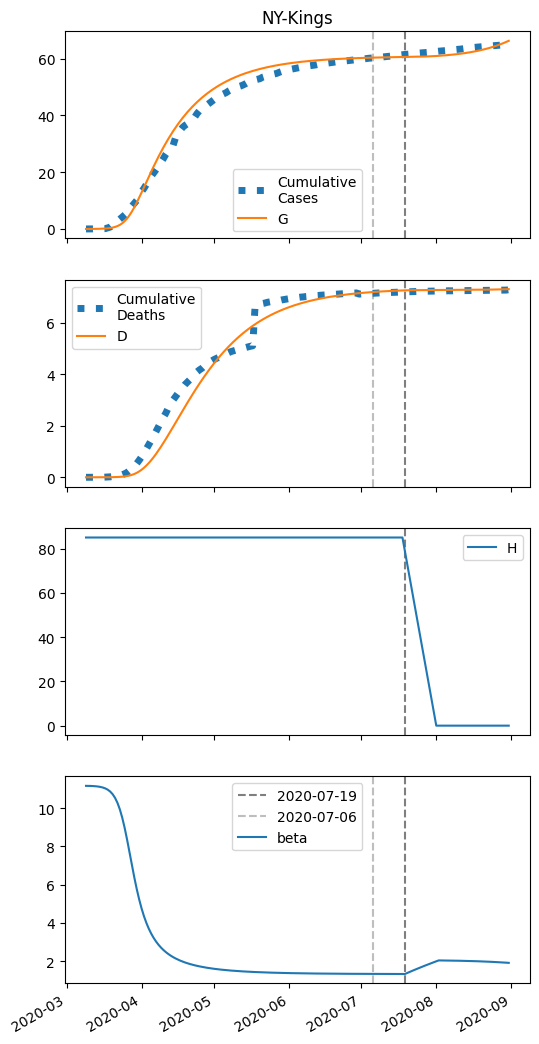

Source data for this figure (header and first rows):
series, 2020-03-09, 2020-03-10, 2020-03-11, 2020-03-12, 2020-03-13, 2020-03-14, 2020-03-15, 2020-03-16, 2020-03-17, 2020-03-18, 2020-03-19, 2020-03-20, 2020-03-21, 2020-03-22, 2020-03-23, 2020-03-24, 2020-03-25, 2020-03-26, 2020-03-27, 2020-03-28, 2020-03-29, 2020-03-30, 2020-03-31
S, 127981, 127978, 127973, 127965, 127955, 127939, 127915, 127881, 127831, 127758, 127651, 127498, 127279, 126972, 126548, 125979, 125236, 124300, 123165, 121839, 120344, 118711, 116974
I, 6.0, 8.859, 13.08, 19.3, 28.48, 41.99, 61.87, 91.06, 133.8, 196.1, 286.5, 416.4, 601, 859.1, 1212, 1683, 2288, 3036, 3922, 4927, 6019, 7159, 8309
IH, 0.0, 0.2402, 0.4353, 0.6697, 0.9975, 1.475, 2.176, 3.207, 4.722, 6.942, 10.18, 14.89, 21.67, 31.33, 44.91, 63.61, 88.71, 121.4, 162.3, 211.5, 268.2, 331, 397.7
IN, 0.2513, 0.4675, 0.7734, 1.213, 1.853, 2.787, 4.158, 6.17, 9.125, 13.46, 19.8, 29.04, 42.43, 61.69, 89.08, 127.4, 180.2, 250.9, 343.1, 459.6, 601.9, 770.2, 962.8
D, 0.01, 0.01, 0.04942, 0.1209, 0.2308, 0.3945, 0.6367, 0.9939, 1.52, 2.296, 3.435, 5.106, 7.55, 11.11, 16.25, 23.62, 34.06, 48.63, 68.55, 95.19, 129.9, 173.9, 228.3
R, 0.0, 0.03498, 0.2201, 0.5454, 1.049, 1.806, 2.931, 4.598, 7.061, 10.69, 16.04, 23.88, 35.37, 52.11, 76.36, 111.2, 160.8, 230.2, 325.8, 454.7, 624.4, 842.3, 1115
G, 6.0, 9.35, 14.3, 21.59, 32.35, 48.19, 71.51, 105.8, 156, 229.2, 335.7, 489, 707.7, 1015, 1439, 2008, 2751, 3687, 4822, 6148, 7643, 9276, 11013
H, 84976, 84976, 84976, 84976, 84976, 84976, 84976, 84976, 84976, 84976, 84976, 84976, 84976, 84976, 84976, 84976, 84976, 84976, 84976, 84976, 84976, 84976, 84976
beta, 11.17, 11.17, 11.16, 11.16, 11.15, 11.13, 11.11, 11.08, 11.03, 10.97, 10.87, 10.74, 10.55, 10.29, 9.941, 9.503, 8.971, 8.36, 7.7, 7.027, 6.376, 5.773, 5.232
